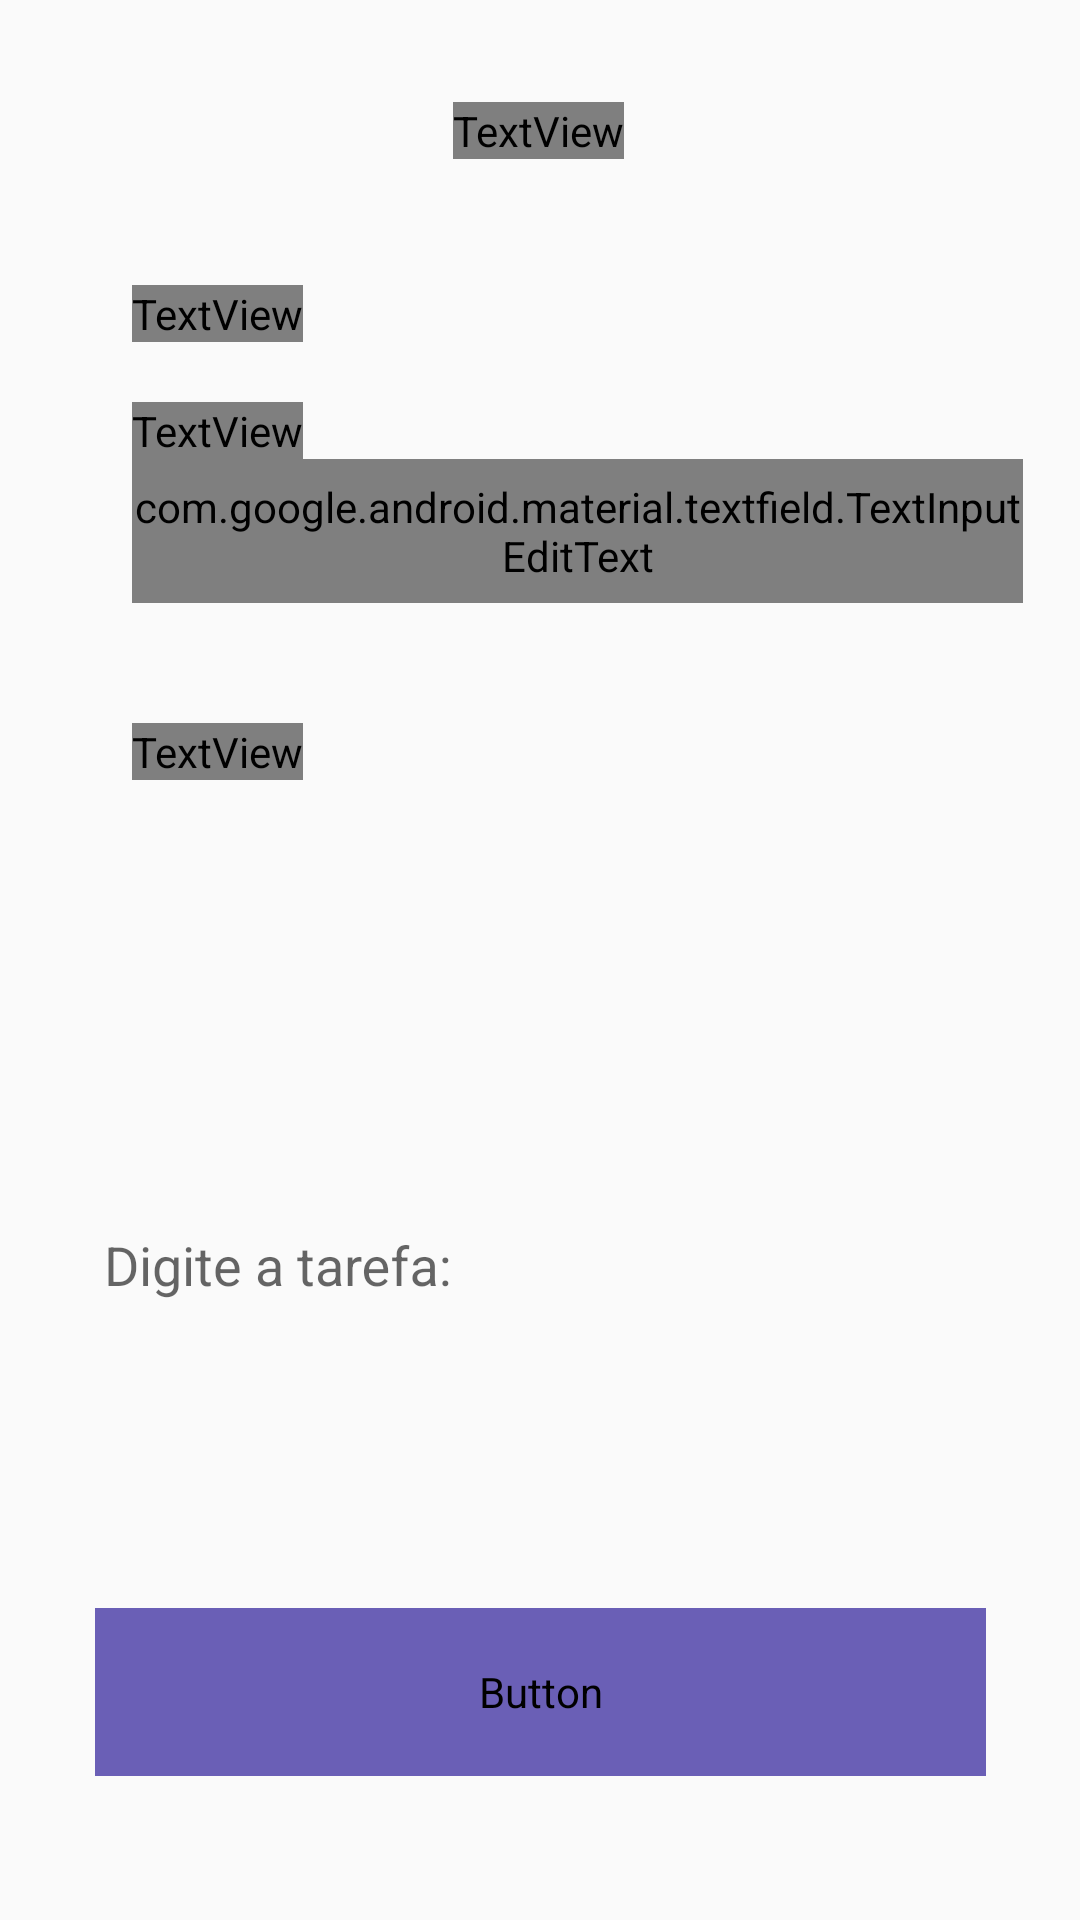

Reconstruct the res/layout file that produces this screen, plus the resources it refers to.
<!-- AndroidManifest.xml: application theme Theme.MaterialComponents.Light.Bridge -->
<!-- res/layout/criar_tarefas.xml -->
<?xml version="1.0" encoding="utf-8"?>
<androidx.constraintlayout.widget.ConstraintLayout xmlns:android="http://schemas.android.com/apk/res/android"
    xmlns:app="http://schemas.android.com/apk/res-auto"
    xmlns:tools="http://schemas.android.com/tools"
    android:id="@+id/ConstraintLayout"
    android:layout_width="match_parent"
    android:layout_height="match_parent"
    android:orientation="vertical"
    tools:context=".ControlarTarefas">

    <TextView
        android:id="@+id/textView4"
        android:layout_width="wrap_content"
        android:layout_height="wrap_content"
        android:layout_marginStart="44dp"
        android:layout_marginTop="40dp"
        android:fontFamily="@font/inter"
        android:text="Tarefa"
        android:textColor="#6A5FB6"
        app:layout_constraintStart_toStartOf="parent"
        app:layout_constraintTop_toBottomOf="@+id/textInputEditText" />

    <TextView
        android:id="@+id/textView"
        android:layout_width="wrap_content"
        android:layout_height="wrap_content"
        android:layout_marginStart="134dp"
        android:layout_marginTop="34dp"
        android:layout_marginEnd="135dp"
        android:fontFamily="@font/inter"
        android:text="Criar Tarefa"
        android:textColor="#6A5FB6"
        android:textSize="24dp"
        android:textStyle="bold"
        app:layout_constraintEnd_toEndOf="parent"
        app:layout_constraintStart_toStartOf="parent"
        app:layout_constraintTop_toTopOf="parent" />

    <TextView
        android:id="@+id/textView2"
        android:layout_width="wrap_content"
        android:layout_height="wrap_content"
        android:layout_marginStart="44dp"
        android:layout_marginTop="42dp"
        android:fontFamily="@font/inter"
        android:text="Nova tarefa"
        android:textColor="#6A5FB6"
        android:textSize="20dp"
        android:textStyle="bold"
        app:layout_constraintStart_toStartOf="parent"
        app:layout_constraintTop_toBottomOf="@+id/textView" />

    <TextView
        android:id="@+id/textView3"
        android:layout_width="wrap_content"
        android:layout_height="wrap_content"
        android:layout_marginStart="44dp"
        android:layout_marginTop="20dp"
        android:fontFamily="@font/inter"
        android:text="Título"
        android:textColor="#6A5FB6"
        app:layout_constraintStart_toStartOf="parent"
        app:layout_constraintTop_toBottomOf="@+id/textView2" />

    <com.google.android.material.textfield.TextInputLayout
        android:id="@+id/textInputLayout"
        android:layout_width="299dp"
        android:layout_height="300dp"
        android:layout_marginStart="44dp"
        android:layout_marginEnd="44dp"
        app:layout_constraintEnd_toEndOf="parent"
        app:layout_constraintStart_toStartOf="parent"
        app:layout_constraintTop_toBottomOf="@+id/textView4">

        <com.google.android.material.textfield.TextInputEditText
            android:layout_width="297dp"
            android:layout_height="300dp"
            android:hint="Digite a tarefa:" />
    </com.google.android.material.textfield.TextInputLayout>

    <com.google.android.material.textfield.TextInputLayout
        android:layout_width="391dp"
        android:layout_height="wrap_content"
        app:layout_constraintEnd_toEndOf="parent"
        app:layout_constraintStart_toStartOf="parent"
        app:layout_constraintTop_toBottomOf="@+id/textInputEditText">

    </com.google.android.material.textfield.TextInputLayout>

    <com.google.android.material.textfield.TextInputEditText
        android:id="@+id/textInputEditText"
        android:layout_width="297dp"
        android:layout_height="48dp"
        android:layout_marginStart="44dp"
        android:layout_marginEnd="44dp"
        android:fontFamily="@font/inter"
        android:hint="Digite o título da tarefa:"
        app:layout_constraintEnd_toEndOf="parent"
        app:layout_constraintHorizontal_bias="0.0"
        app:layout_constraintStart_toStartOf="parent"
        app:layout_constraintTop_toBottomOf="@+id/textView3" />

    <Button
        android:id="@+id/button"
        android:layout_width="297dp"
        android:layout_height="56dp"
        android:layout_marginStart="48dp"
        android:layout_marginEnd="48dp"
        android:layout_marginBottom="48dp"
        android:background="@drawable/button_radius"
        android:backgroundTint="#6A5FB6"
        android:fontFamily="@font/inter"
        android:text="Criar Tarefa"
        android:textAllCaps="false"
        android:textColor="#FFFFFF"
        android:textSize="16sp"
        android:textStyle="bold"
        app:layout_constraintBottom_toBottomOf="parent"
        app:layout_constraintEnd_toEndOf="parent"
        app:layout_constraintStart_toStartOf="parent" />

</androidx.constraintlayout.widget.ConstraintLayout>
<!-- resources referenced by this layout -->
<resources>

</resources>
